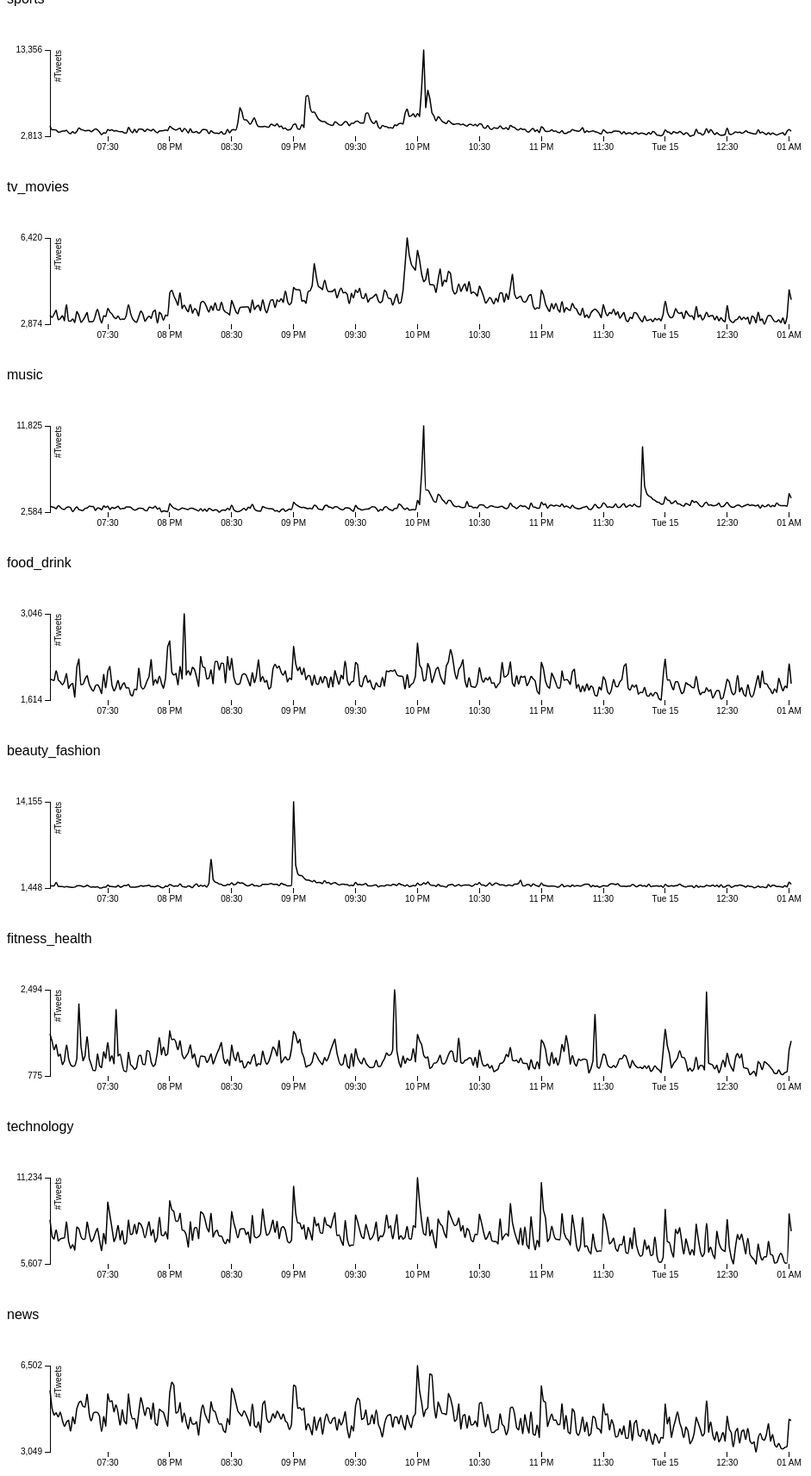
D3 v3 page, settled after 480 driven frames (8 s of simulated time); the page loaded 1 data file(s).



    var allData = [];
    var margin = {top: 50, right: 50, bottom: 50, left: 50},
        width = 960 - margin.left - margin.right,
        height = 200 - margin.top - margin.bottom;
    var x = d3.time.scale()
        .range( [ 0, width ] );
    var y = d3.scale.linear()
        .range( [ height, 0 ] );
    var xAxis = d3.svg.axis()
        .scale(x)
        .orient("bottom");
    var yAxis = d3.svg.axis()
        .scale(y)
        .tickValues(function(d){ return y.domain() })
        .orient("left");
    var line = d3.svg.line()
        .x(function(d) { return x(d.time_stamp); })
        .y(function(d) { return y(d.tweet_count); })
        .interpolate("monotone");

    d3.json("data/data_2.json", function(error, json_data) {

      // Data format:
      // time format = [YYYY,MM,DD,hh,15min,mm] (15min=0-3)

console.log("json_data");
console.log(json_data);

      allData = json_data.passions;

      // For each Passion, do...
      allData.forEach(function(d, i){

        d = formatPassionData(d);

        updateGraph(i, d);

      });

    });

    // Format raw passion data into proper data for graphing.
    var formatPassionData = function(iData) {

      iData.data.forEach(function(d){
        // NB: check will fail if objects are passed across frame boundaries.
        if (d.time_stamp instanceof Date === false) d.time_stamp = new Date(d.time_stamp);
        d.tweet_count = +d.tweet_count;
      });

      // Sort in ascending time order.
      iData.data.sort(function(a, b){
        return a.time_stamp - b.time_stamp;
      });

      return iData;

    }

    var addDataPoint = function() {

      var curDataset = allData[0].data;
      var newDataPoint = getRandomDataPoint(curDataset);

console.log("newDataPoint");
console.log(newDataPoint);

      curDataset.push(newDataPoint);
      updateGraph(0, allData[0]);

    };

    var getRandomDataPoint = function(iData) {
      var randIndex = Math.random() * iData.length;
      var randDataPoint = iData.slice(randIndex, randIndex+1)[0];
// console.log("randDataPoint");
// console.log(randDataPoint);
      // return {time: Date.now() + 60000, value: randDataPoint.value};
      var a = iData[iData.length-1].time_stamp.getTime() + 60000;
console.log(a);
      var b = new Date(a);
console.log(b);
      // return {time_stamp: b, tweet_count: randDataPoint.value};
      return {time_stamp: b, tweet_count: 13000};
    };

/*
    var updateGraph = function(iGraphIndex) {
      var graph = d3.select("#graph-"+ iGraphIndex);
      var curDataset = allData[0];
console.log("graph");
console.log(graph);

      // var linechart = graph.selectAll(".line")
      //   .data(curDataset);
        // .attr('d', line);


      var linechart = graph.selectAll(".line")
        .transition()
          .ease("linear")
          .duration(1000)
          .attr('d', line(curDataset));


// console.log(line);
    };
*/

    var updateGraph = function(iGraphIndex, iData) {

      // Create/get graph's SVG container.
      var svg = d3.select("#graph-"+ iGraphIndex);
      if (svg.empty()) {
        var graphDiv = d3.select("#graph-container").append("div")
          .append("div");
        graphDiv.append("div")
            .attr("class", "passion-name")
            .html(iData.topic_name);
        var svg = graphDiv.append("svg")
            .attr('id', "graph-" + iGraphIndex)
            .attr("width", width + margin.left + margin.right)
            .attr("height", height + margin.top + margin.bottom)
          .append("g")
            .attr("transform", "translate(" + margin.left + "," + margin.top + ")");
      }

// console.log("iData");
// console.log(iData);

      var data = iData.data;

// console.log("data");
// console.log(data);

      // Update scales.
      x.domain(d3.extent(data, function(d) { return d.time_stamp; }));
      y.domain(d3.extent(data, function(d) { return d.tweet_count; }));

console.log('svg.select(".x.axis")');
console.log(svg.select(".x.axis"));

      // Create/update DOM elements.
      var domXAxis = svg.select(".x.axis");
      if (domXAxis.empty()){
        domXAxis = svg.append("g")
          .attr("class", "x axis")
          .attr("transform", "translate(0," + height + ")");
      }
      domXAxis.transition()
        .call(xAxis);

      var domYAxis = svg.select(".y.axis");
      if (domYAxis.empty()){
        domYAxis = svg.append("g")
          .attr("class", "y axis");
        domYAxis.append("text")
          .attr("transform", "rotate(-90)")
          .attr("y", 6)
          .attr("dy", ".71em")
          .style("text-anchor", "end")
          .text("#Tweets");
      }
      domYAxis.transition()
        .call(yAxis);

      // ENTER line.
      var domLine = svg.select(".line");
      if ( domLine.empty() ) {
        domLine = svg.append("path")
          .attr( "class", "line");
      }

      // UPDATE line.
      domLine = svg.select(".line")
        .transition()
          .attr( "d", line(data) );

    }

    // var interval = setInterval(addDataPoint, 2000);

  

### data: data/data_2.json
{
 "passions": [
  {
   "topic_name": "sports",
   "topic_id": 0,
   "data": [
    "{... 2 keys}",
    "{... 2 keys}",
    "{... 2 keys}",
    "{... 2 keys}",
    "{... 2 keys}",
    "{... 2 keys}",
    "{... 2 keys}",
    "{... 2 keys}",
    "... 352 more items"
   ]
  },
  {
   "topic_name": "tv_movies",
   "topic_id": 1,
   "data": [
    "{... 2 keys}",
    "{... 2 keys}",
    "{... 2 keys}",
    "{... 2 keys}",
    "{... 2 keys}",
    "{... 2 keys}",
    "{... 2 keys}",
    "{... 2 keys}",
    "... 352 more items"
   ]
  },
  {
   "topic_name": "music",
   "topic_id": 2,
   "data": [
    "{... 2 keys}",
    "{... 2 keys}",
    "{... 2 keys}",
    "{... 2 keys}",
    "{... 2 keys}",
    "{... 2 keys}",
    "{... 2 keys}",
    "{... 2 keys}",
    "... 352 more items"
   ]
  },
  {
   "topic_name": "food_drink",
   "topic_id": 3,
   "data": [
    "{... 2 keys}",
    "{... 2 keys}",
    "{... 2 keys}",
    "{... 2 keys}",
    "{... 2 keys}",
    "{... 2 keys}",
    "{... 2 keys}",
    "{... 2 keys}",
    "... 352 more items"
   ]
  },
  {
   "topic_name": "beauty_fashion",
   "topic_id": 4,
   "data": [
    "{... 2 keys}",
    "{... 2 keys}",
    "{... 2 keys}",
    "{... 2 keys}",
    "{... 2 keys}",
    "{... 2 keys}",
    "{... 2 keys}",
    "{... 2 keys}",
    "... 352 more items"
   ]
  },
  {
   "topic_name": "fitness_health",
   "topic_id": 5,
   "data": [
    "{... 2 keys}",
    "{... 2 keys}",
    "{... 2 keys}",
    "{... 2 keys}",
    "{... 2 keys}",
    "{... 2 keys}",
    "{... 2 keys}",
    "{... 2 keys}",
    "... 352 more items"
   ]
  },
  {
   "topic_name": "technology",
   "topic_id": 6,
   "data": [
    "{... 2 keys}",
    "{... 2 keys}",
    "{... 2 keys}",
    "{... 2 keys}",
    "{... 2 keys}",
    "{... 2 keys}",
    "{... 2 keys}",
    "{... 2 keys}",
    "... 352 more items"
   ]
  },
  {
   "topic_name": "news",
   "topic_id": 7,
   "data": [
    "{... 2 keys}",
    "{... 2 keys}",
    "{... 2 keys}",
    "{... 2 keys}",
    "{... 2 keys}",
    "{... 2 keys}",
    "{... 2 keys}",
    "{... 2 keys}",
    "... 352 more items"
   ]
  }
 ]
}